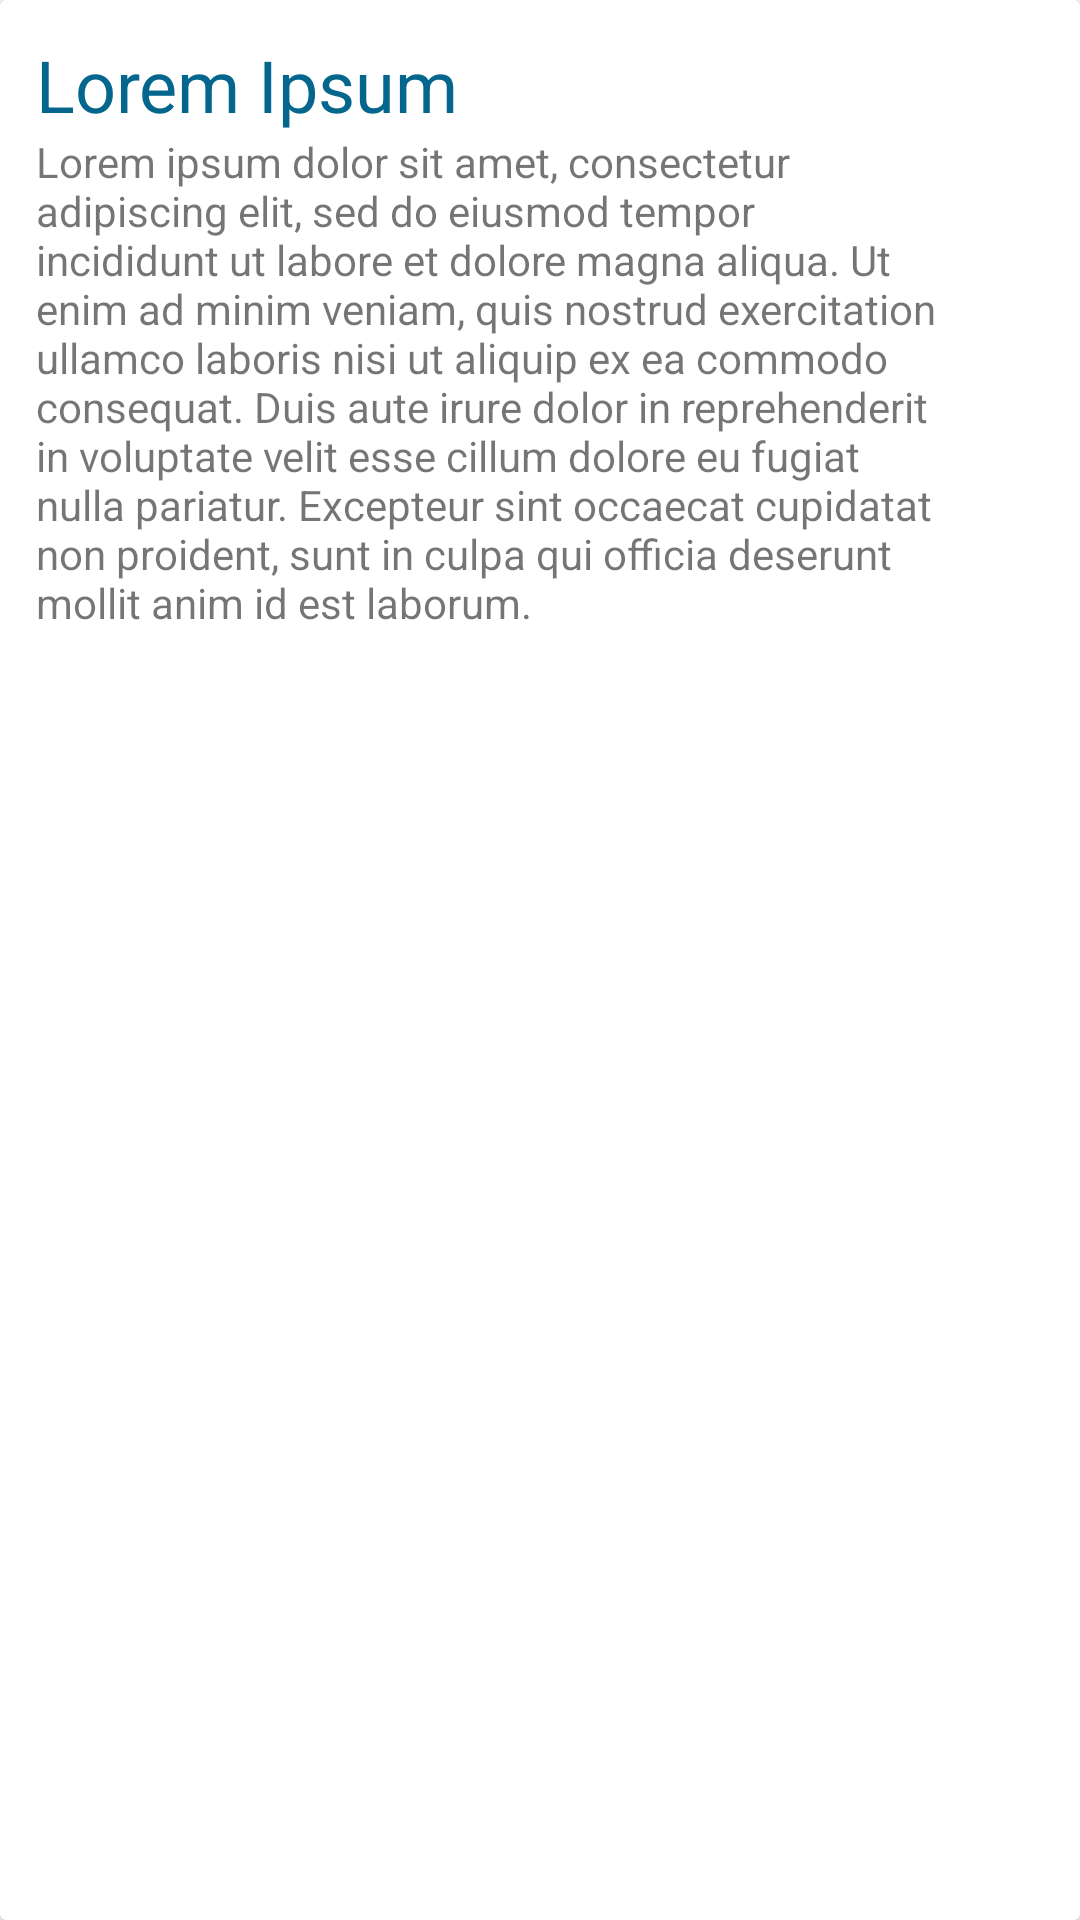

Reconstruct the res/layout file that produces this screen, plus the resources it refers to.
<!-- AndroidManifest.xml: application theme Theme.Csd_blindwalls_location_aware -->
<!-- res/layout/dialog_view.xml -->
<?xml version="1.0" encoding="utf-8"?>
<androidx.cardview.widget.CardView xmlns:android="http://schemas.android.com/apk/res/android"
    android:layout_width="wrap_content"
    android:layout_height="wrap_content"
    xmlns:app="http://schemas.android.com/apk/res-auto"
    android:padding="@dimen/diff_s3">

    <androidx.constraintlayout.widget.ConstraintLayout
        android:layout_width="wrap_content"
        android:layout_height="wrap_content"
        android:padding="@dimen/diff_s3"
        >

        <TextView
            android:id="@+id/dialog_title"

            android:layout_width="wrap_content"
            android:layout_height="wrap_content"

            app:layout_constraintStart_toStartOf="parent"
            app:layout_constraintTop_toTopOf="parent"


            android:text="Lorem Ipsum"
            android:textColor="@color/colorPrimary"
            android:textSize="@dimen/font_header2"
            />

        <TextView
            android:id="@+id/dialog_text"

            android:layout_width="300dp"
            android:layout_height="wrap_content"

            app:layout_constraintStart_toStartOf="parent"
            app:layout_constraintTop_toBottomOf="@id/dialog_title"

            android:text="@string/lorem"
            android:textSize="@dimen/font_size2"
            />

    </androidx.constraintlayout.widget.ConstraintLayout>



</androidx.cardview.widget.CardView>
<!-- resources referenced by this layout -->
<resources>
  <color name="colorPrimary">#05668D</color>
  <dimen name="diff_s3">12dp</dimen>
  <dimen name="font_header2">24sp</dimen>
  <string name="lorem" translatable="false">Lorem ipsum dolor sit amet, consectetur adipiscing elit, sed do eiusmod tempor incididunt ut labore et dolore magna aliqua. Ut enim ad minim veniam, quis nostrud exercitation ullamco laboris nisi ut aliquip ex ea commodo consequat. Duis aute irure dolor in reprehenderit in voluptate velit esse cillum dolore eu fugiat nulla pariatur. Excepteur sint occaecat cupidatat non proident, sunt in culpa qui officia deserunt mollit anim id est laborum.</string>
  <style name="Theme.Csd_blindwalls_location_aware" parent="Theme.MaterialComponents.DayNight.DarkActionBar">
          
          <item name="colorPrimary">@color/purple_500</item>
          <item name="colorPrimaryVariant">@color/purple_700</item>
          <item name="colorOnPrimary">@color/white</item>
          
          <item name="colorSecondary">@color/teal_200</item>
          <item name="colorSecondaryVariant">@color/teal_700</item>
          <item name="colorOnSecondary">@color/black</item>
          
          <item name="android:statusBarColor" tools:targetApi="l">?attr/colorPrimaryVariant</item>
          
      </style>
  <!-- not gathered from this repository: default colours our renderer supplied (Android Studio template values) -->
  <color name="purple_500">#FF6200EE</color>
  <color name="purple_700">#FF3700B3</color>
  <color name="teal_200">#FF03DAC5</color>
  <color name="teal_700">#FF018786</color>
  <color name="black">#FF000000</color>
  <color name="white">#FFFFFFFF</color>
</resources>
